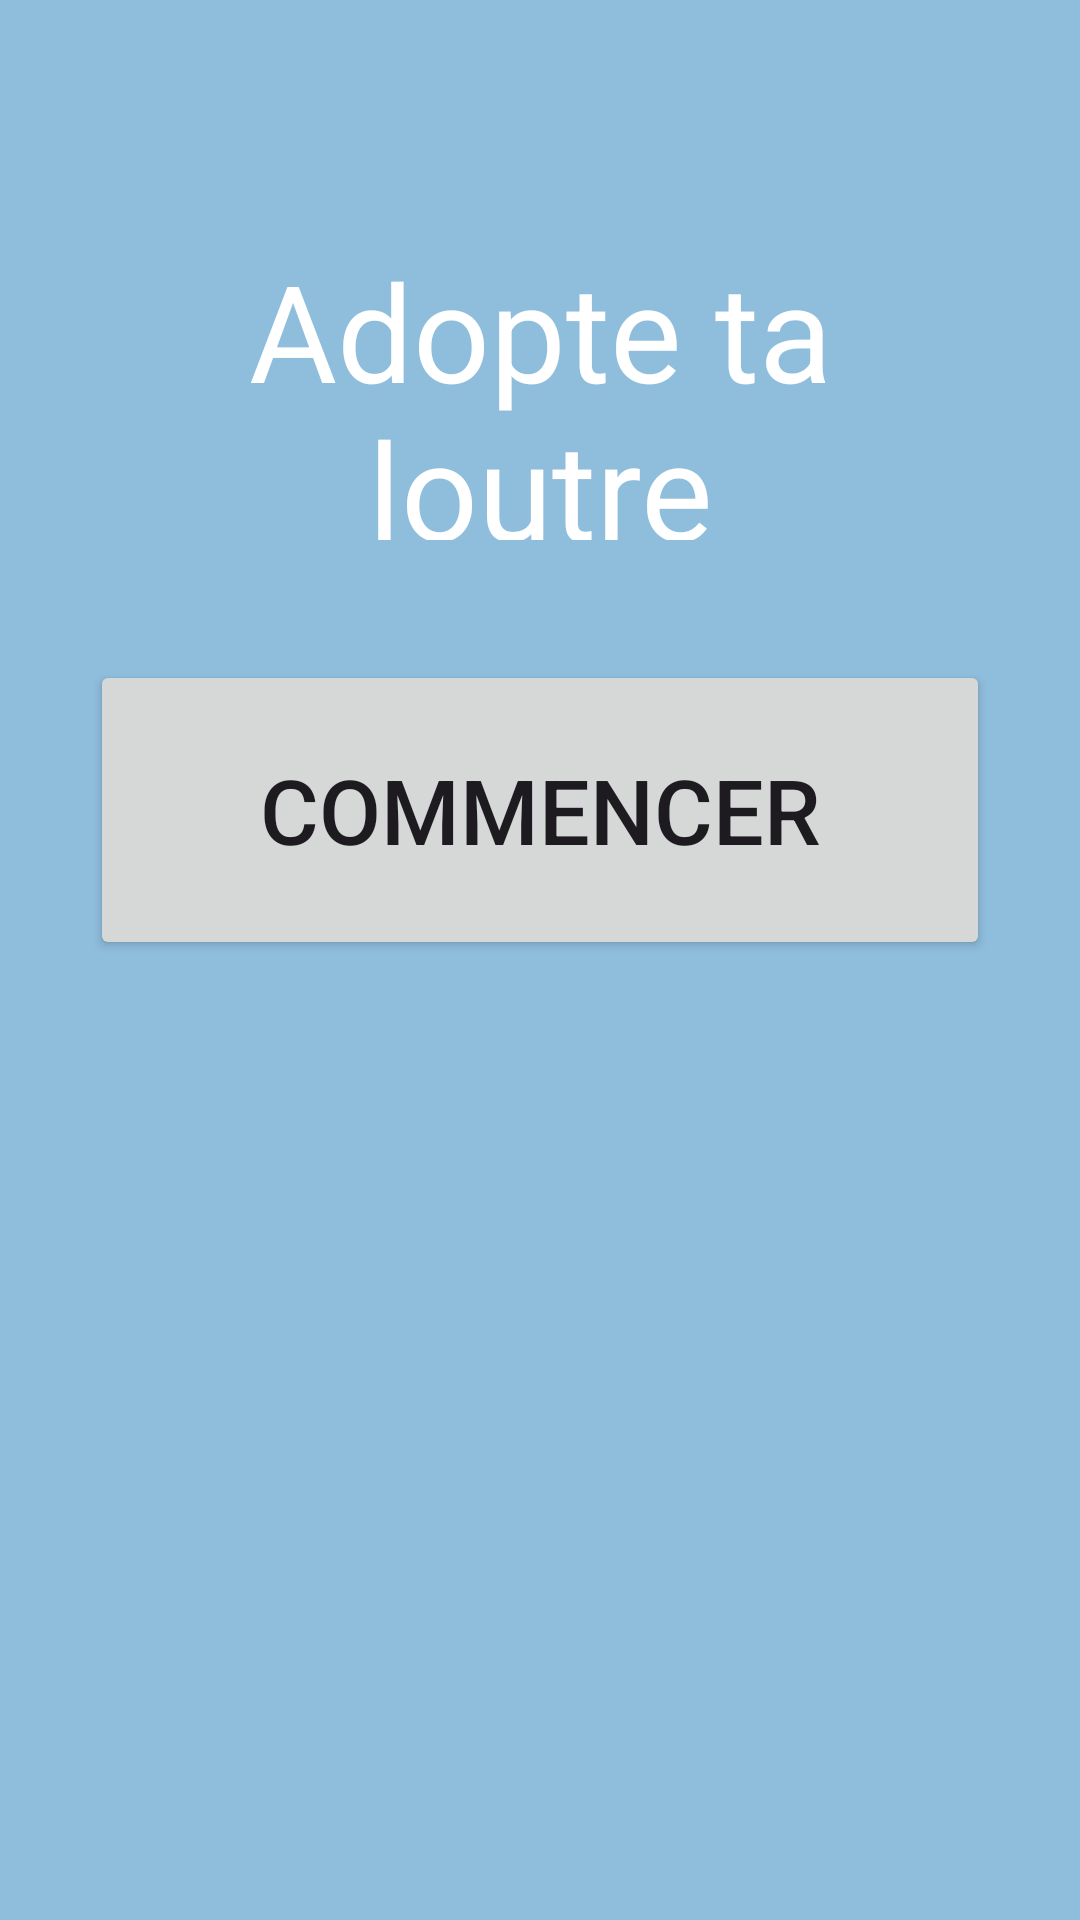

Write the Android layout XML for this screen, with the resource values it uses.
<!-- AndroidManifest.xml: application theme Theme.JektLoutre -->
<!-- res/layout/fragment_home.xml -->
<?xml version="1.0" encoding="utf-8"?>
<LinearLayout xmlns:android="http://schemas.android.com/apk/res/android"
    xmlns:tools="http://schemas.android.com/tools"
    android:layout_width="match_parent"
    android:layout_height="match_parent"
    android:orientation="vertical"
    android:background="@color/light_blue"
    android:gravity="center"
    tools:context=".HomeFragment">

    
    <TextView
            android:text="Adopte ta loutre"
            android:layout_width="match_parent"
            android:layout_height="100dp"
            android:textAlignment="center"
            android:textSize="45sp"
            android:textColor="@color/white"
            android:layout_margin="20dp"/>

    <Button
        android:id="@+id/goToLoutreListButton"
        android:layout_width="300dp"
        android:layout_height="100dp"
        android:text="Commencer"
        android:layout_margin="20dp"
        android:textSize="30sp"/>

    
    <TextView
            android:id="@+id/test"
            android:layout_width="match_parent"
            android:layout_height="200dp"
            android:textAlignment="center"
            android:textSize="15sp"
            android:textColor="@color/white"
            android:layout_margin="20dp"/>

</LinearLayout>
<!-- resources referenced by this layout -->
<resources>
  <color name="light_blue">#8FBEDD</color>
  <color name="white">#FFFFFFFF</color>
  <style name="Theme.JektLoutre" parent="Base.Theme.JektLoutre" />
  <style name="Base.Theme.JektLoutre" parent="Theme.Material3.DayNight.NoActionBar">
          
          
      </style>
</resources>
